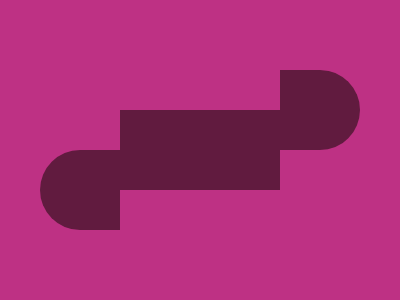

Write a web page that renders exactly this picture using CSS.

<p></p>
<p a></p>
<style>
  * {
    background: #be3184;
    * {
      background: #611b3f;
      margin: 110 120;
    }
  }
  p {
    width: 80;
    height: 80;
    background: #611b3f;
    border-radius: 50% 0 0 50%;
    position: fixed;
    margin: 40 -80;
  }
  [a] {
    margin: -40 160;
    scale: -1;
  }
</style>
